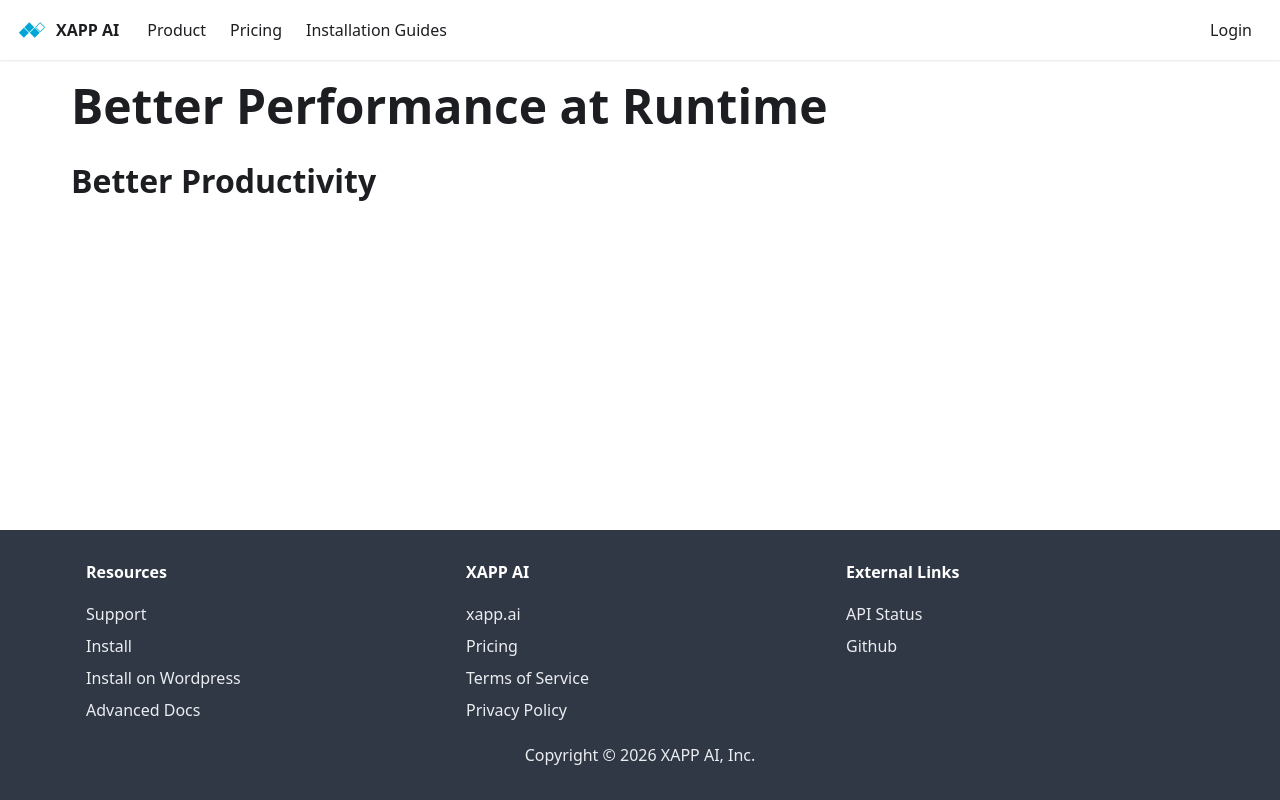

repository: xapp-ai/documentation · page: docs/studio/large-language-model-usage/index.html · generator: docusaurus

---
title: LLM Usage
sidebar_label: LLM Usage
---

# Better Performance at Runtime

# Better Productivity
